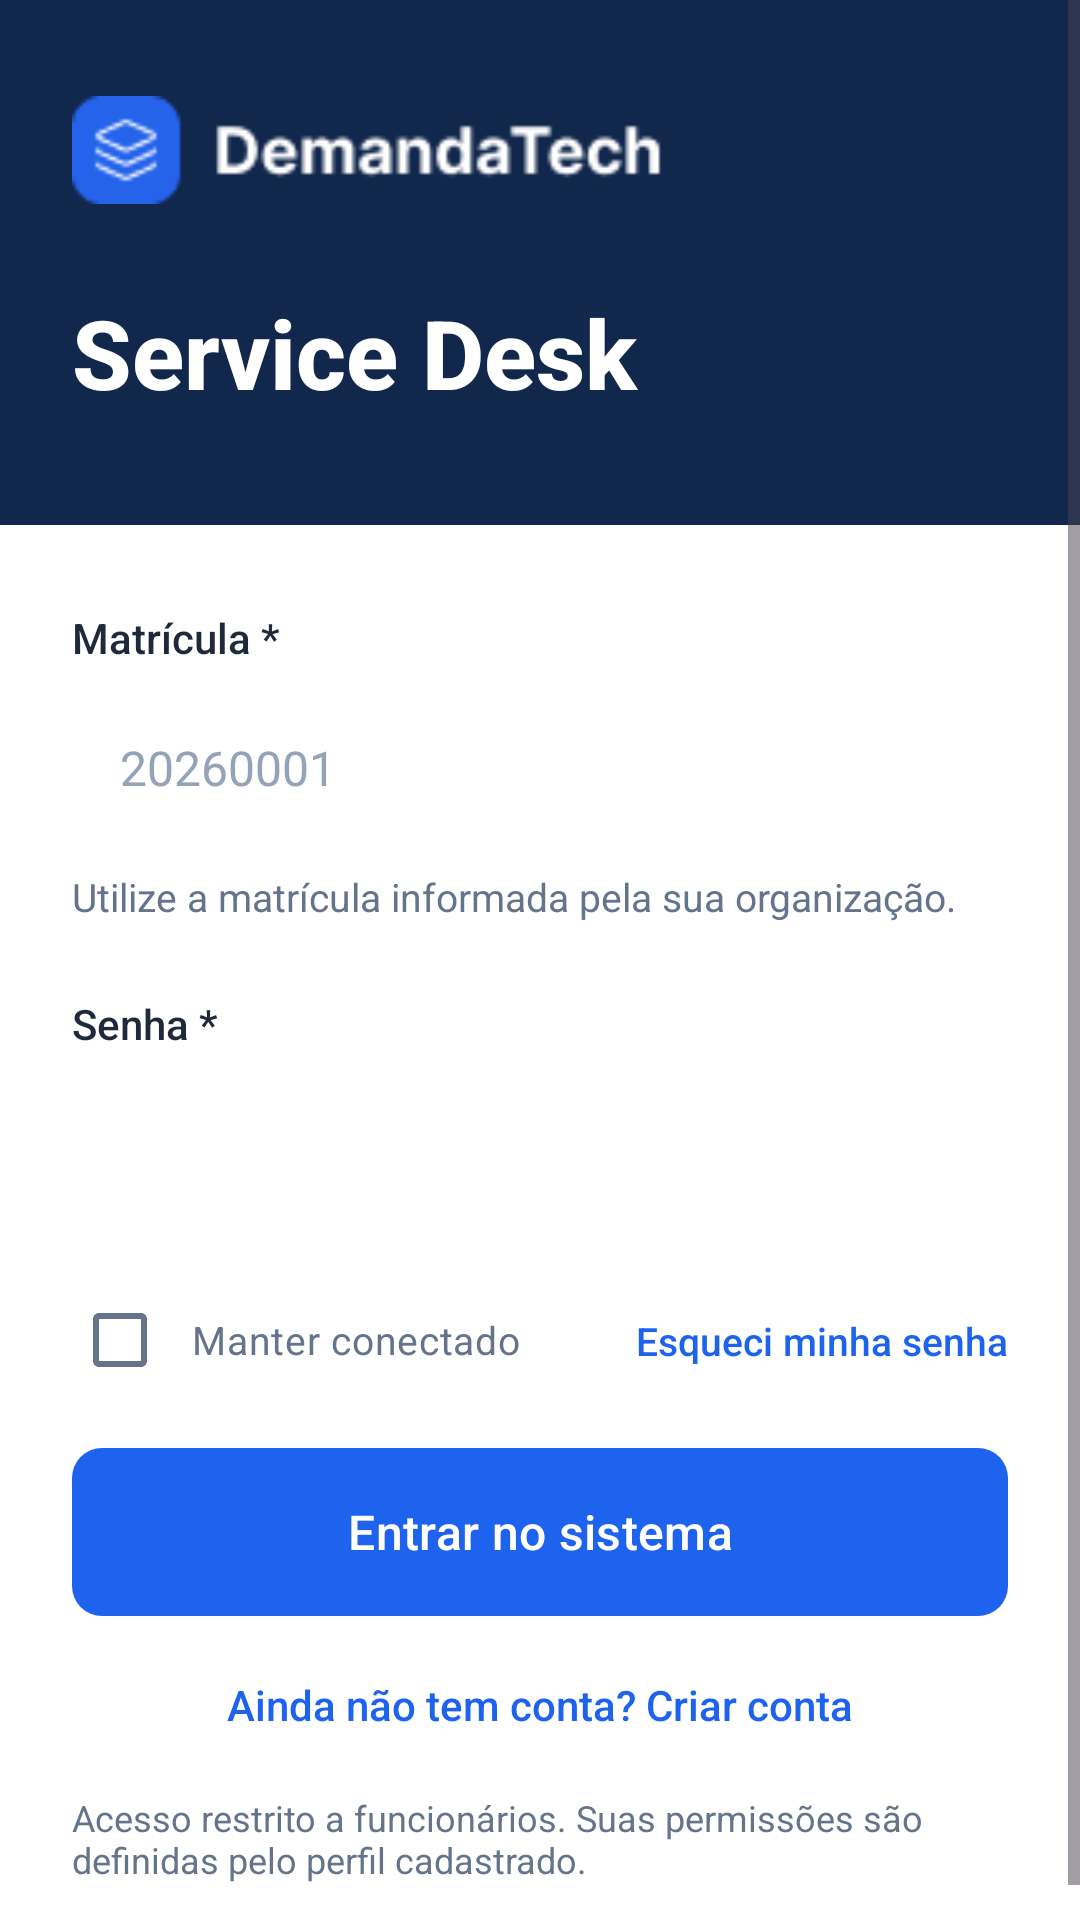

Reconstruct the res/layout file that produces this screen, plus the resources it refers to.
<!-- AndroidManifest.xml: application theme Theme.DemandaTech -->
<!-- res/layout/login.xml -->
<?xml version="1.0" encoding="utf-8"?>
<ScrollView xmlns:android="http://schemas.android.com/apk/res/android"
    xmlns:app="http://schemas.android.com/apk/res-auto"
    xmlns:tools="http://schemas.android.com/tools"
    android:id="@+id/raiz"
    android:layout_width="match_parent"
    android:layout_height="match_parent"
    android:background="@color/white"
    android:fillViewport="true"
    tools:context=".MainActivity">

    <LinearLayout
        android:layout_width="match_parent"
        android:layout_height="wrap_content"
        android:orientation="vertical">

        
        <LinearLayout
            android:layout_width="match_parent"
            android:layout_height="wrap_content"
            android:background="@color/azul_escuro"
            android:orientation="vertical"
            android:paddingStart="24dp"
            android:paddingTop="32dp"
            android:paddingEnd="24dp"
            android:paddingBottom="36dp">

            <ImageView
                android:id="@+id/logo"
                android:layout_width="wrap_content"
                android:layout_height="36dp"
                android:adjustViewBounds="true"
                android:contentDescription="DemandaTech"
                android:scaleType="fitStart"
                app:srcCompat="@drawable/demanda_tech" />

            <TextView
                android:id="@+id/title"
                android:layout_width="match_parent"
                android:layout_height="wrap_content"
                android:layout_marginTop="28dp"
                android:fontFamily="sans-serif-medium"
                android:text="Service Desk"
                android:textColor="@color/white"
                android:textSize="32sp"
                android:textStyle="bold" />
        </LinearLayout>

        
        <LinearLayout
            android:layout_width="match_parent"
            android:layout_height="wrap_content"
            android:orientation="vertical"
            android:paddingStart="24dp"
            android:paddingTop="28dp"
            android:paddingEnd="24dp"
            android:paddingBottom="24dp">

            <TextView
                android:layout_width="wrap_content"
                android:layout_height="wrap_content"
                android:fontFamily="sans-serif-medium"
                android:text="Matrícula *"
                android:textColor="@color/texto"
                android:textSize="14sp" />

            <EditText
                android:id="@+id/etMatricula"
                android:layout_width="match_parent"
                android:layout_height="52dp"
                android:layout_marginTop="8dp"
                android:background="@drawable/bg_input_rounded"
                android:hint="20260001"
                android:importantForAutofill="no"
                android:inputType="number"
                android:paddingStart="16dp"
                android:paddingEnd="16dp"
                android:textColor="@color/texto"
                android:textColorHint="@color/texto_dica"
                android:textSize="16sp" />

            <TextView
                android:layout_width="match_parent"
                android:layout_height="wrap_content"
                android:layout_marginTop="8dp"
                android:text="Utilize a matrícula informada pela sua organização."
                android:textColor="@color/texto_secundario"
                android:textSize="13sp" />

            <TextView
                android:layout_width="wrap_content"
                android:layout_height="wrap_content"
                android:layout_marginTop="24dp"
                android:fontFamily="sans-serif-medium"
                android:text="Senha *"
                android:textColor="@color/texto"
                android:textSize="14sp" />

            <EditText
                android:id="@+id/etSenha"
                android:layout_width="match_parent"
                android:layout_height="52dp"
                android:layout_marginTop="8dp"
                android:background="@drawable/bg_input_rounded"
                android:importantForAutofill="no"
                android:inputType="textPassword"
                android:paddingStart="16dp"
                android:paddingEnd="16dp"
                android:textColor="@color/texto"
                android:textSize="16sp" />

            <androidx.constraintlayout.widget.ConstraintLayout
                android:layout_width="match_parent"
                android:layout_height="wrap_content"
                android:layout_marginTop="20dp">

                <CheckBox
                    android:id="@+id/cbManterConectado"
                    android:layout_width="wrap_content"
                    android:layout_height="wrap_content"
                    android:minWidth="0dp"
                    android:minHeight="0dp"
                    android:paddingStart="8dp"
                    android:paddingEnd="0dp"
                    android:text="Manter conectado"
                    android:textColor="@color/texto_secundario"
                    android:textSize="13sp"
                    app:layout_constraintBottom_toBottomOf="parent"
                    app:layout_constraintStart_toStartOf="parent"
                    app:layout_constraintTop_toTopOf="parent" />

                <TextView
                    android:id="@+id/tvEsqueciSenha"
                    android:layout_width="wrap_content"
                    android:layout_height="wrap_content"
                    android:fontFamily="sans-serif-medium"
                    android:text="Esqueci minha senha"
                    android:textColor="@color/azul_primario"
                    android:textSize="13sp"
                    app:layout_constraintBottom_toBottomOf="parent"
                    app:layout_constraintEnd_toEndOf="parent"
                    app:layout_constraintTop_toTopOf="parent" />
            </androidx.constraintlayout.widget.ConstraintLayout>

            <TextView
                android:id="@+id/tvErro"
                android:layout_width="match_parent"
                android:layout_height="wrap_content"
                android:layout_marginTop="20dp"
                android:textColor="@color/vermelho"
                android:textSize="13sp"
                android:visibility="gone" />

            <com.google.android.material.button.MaterialButton
                android:id="@+id/btnEntrar"
                android:layout_width="match_parent"
                android:layout_height="56dp"
                android:layout_marginTop="20dp"
                android:fontFamily="sans-serif-medium"
                android:insetTop="0dp"
                android:insetBottom="0dp"
                android:text="Entrar no sistema"
                android:textAllCaps="false"
                android:textSize="16sp"
                app:cornerRadius="10dp"
                app:icon="@drawable/ic_arrow_forward"
                app:iconGravity="textEnd"
                app:iconPadding="10dp" />

            <TextView
                android:id="@+id/tvCriarConta"
                android:layout_width="match_parent"
                android:layout_height="wrap_content"
                android:layout_marginTop="8dp"
                android:fontFamily="sans-serif-medium"
                android:gravity="center"
                android:padding="12dp"
                android:text="Ainda não tem conta? Criar conta"
                android:textColor="@color/azul_primario"
                android:textSize="14sp" />

            <TextView
                android:layout_width="match_parent"
                android:layout_height="wrap_content"
                android:layout_marginTop="8dp"
                android:text="Acesso restrito a funcionários. Suas permissões são definidas pelo perfil cadastrado."
                android:textColor="@color/texto_secundario"
                android:textSize="12sp" />
        </LinearLayout>
    </LinearLayout>
</ScrollView>
<!-- resources referenced by this layout -->
<resources>
  <color name="azul_escuro">#11274C</color>
  <color name="azul_primario">#1D63ED</color>
  <color name="texto">#1E293B</color>
  <color name="texto_dica">#94A3B8</color>
  <color name="texto_secundario">#64748B</color>
  <color name="vermelho">#DC2626</color>
  <color name="white">#FFFFFFFF</color>
  <!-- drawable demanda_tech: png bitmap (drawable, 2385 bytes) -->
  <style name="Theme.DemandaTech" parent="Base.Theme.DemandaTech" />
  <style name="Base.Theme.DemandaTech" parent="Theme.Material3.Light.NoActionBar">
          <item name="colorPrimary">@color/azul_primario</item>
          <item name="colorOnPrimary">@color/white</item>
          <item name="colorPrimaryContainer">@color/azul_claro</item>
          <item name="colorOnPrimaryContainer">@color/azul_escuro</item>
          <item name="colorSecondary">@color/azul_primario</item>
          <item name="colorSecondaryContainer">@color/azul_claro</item>
          <item name="colorOnSecondaryContainer">@color/azul_primario</item>
          <item name="colorSurface">@color/white</item>
          <item name="colorSurfaceContainerLow">@color/white</item>
          <item name="colorSurfaceContainer">@color/white</item>
          <item name="colorSurfaceContainerHigh">@color/white</item>
          <item name="colorOnSurface">@color/texto</item>
          <item name="colorOnSurfaceVariant">@color/texto_secundario</item>
          <item name="colorOutline">@color/borda_forte</item>
          <item name="colorError">@color/vermelho</item>
          <item name="android:colorBackground">@color/fundo</item>
      </style>
  <color name="azul_claro">#EAF1FE</color>
  <color name="borda_forte">#CBD5E1</color>
  <color name="fundo">#F5F7FB</color>
</resources>
